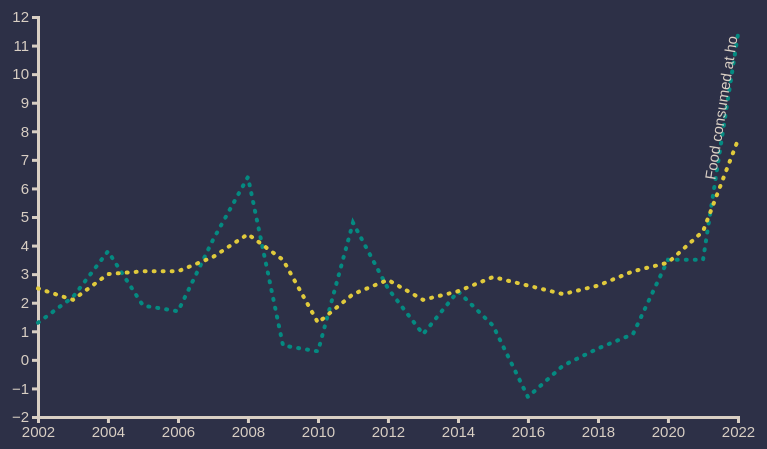
D3 v7 page, settled after 360 driven frames (6 s of simulated time); the page loaded 1 data file(s).



            //Consts
            const w = 800;
            const h = 500;
            const margin = 50;
            const parseTime = d3.timeParse("%Y");//time parser - changed to just show the year
    


            /* Data - percent change to the U.S. Consumer Price Index (CPI) for food (at home and out of home) between 2002 and 2022. 
            Source: https://www.ers.usda.gov/data-products/food-price-outlook.aspx */

            d3.csv("cpi_change.csv").then(data => {
                console.log("data", data)

                data.forEach(d => {
                    d.year = parseTime(d.year);
                    d.food_away_from_home = +d.food_away_from_home;
                    d.food_at_home = +d.food_at_home;
                });


                //scales - x scale set by year, y scale set manually
                const xScale = d3.scaleTime()
                    .domain(d3.extent(data, d => d.year))
                    .range([margin, w - margin]);

                const yScale = d3.scaleLinear()
                    .domain([-2, 12])
                    .range([h - margin, margin]);

                //SVG
                const svg = d3.select("body")
                    .append("svg")
                    .attr("width", w)
                    .attr("height", h);


                //bottom axis
                const bottomAxis = d3.axisBottom()
                    .scale(xScale)
                    .tickFormat(d3.timeFormat("%Y"));


                svg.append("g")
                    .attr("class", "axis")
                    .attr("transform", "translate(0," + (h - margin) + ")")
                    .call(bottomAxis);

                //left axis
                const leftAxis = d3.axisLeft()
                    .scale(yScale);


                svg.append("g")
                    .attr("class", "axis")
                    .attr("transform", "translate(" + margin + ",0)")
                    .call(leftAxis);


                //food at home
                const line = d3.line()

                    .x(d => xScale(d.year))
                    .y(d => yScale(d.food_at_home));

                //line
                svg.append("path")
                    .attr("d", line(data))
                    .attr("class", "line")
                    .attr ("id", "athome")

                console.log("path", line(data))


                //food away from home
                const line2 = d3.line()

                    .x(d => xScale(d.year))
                    .y(d => yScale(d.food_away_from_home));

                //line
                svg.append("path")
                    .attr("d", line2(data))
                    .attr("class", "line")
                    .attr ("id","notathome")

                console.log("path", line2(data))

 //Code below adapted from: https://www.visualcinnamon.com/2015/09/placing-text-on-arcs/

//Create an SVG text element and append a textPath element
svg.append("text")
   .append("textPath") //append a textPath to the text element
    .attr("xlink:href", "#athome") //place the ID of the path here
    .attr ("class","pathtext")

    .attr("startOffset", "90%")
    .text("Food consumed at home");




            });




        

### data: cpi_change.csv
year, food_away_from_home, food_at_home
2002, 2.5, 1.3
2003, 2.1, 2.2
2004, 3, 3.8
2005, 3.1, 1.9
2006, 3.1, 1.7
2007, 3.6, 4.2
2008, 4.4, 6.4
2009, 3.5, 0.5
2010, 1.3, 0.3
2011, 2.3, 4.8
2012, 2.8, 2.5
2013, 2.1, 0.9
2014, 2.4, 2.4
2015, 2.9, 1.2
2016, 2.6, -1.3
2017, 2.3, -0.2
2018, 2.6, 0.4
2019, 3.1, 0.9
2020, 3.4, 3.5
2021, 4.5, 3.5
2022, 7.7, 11.4